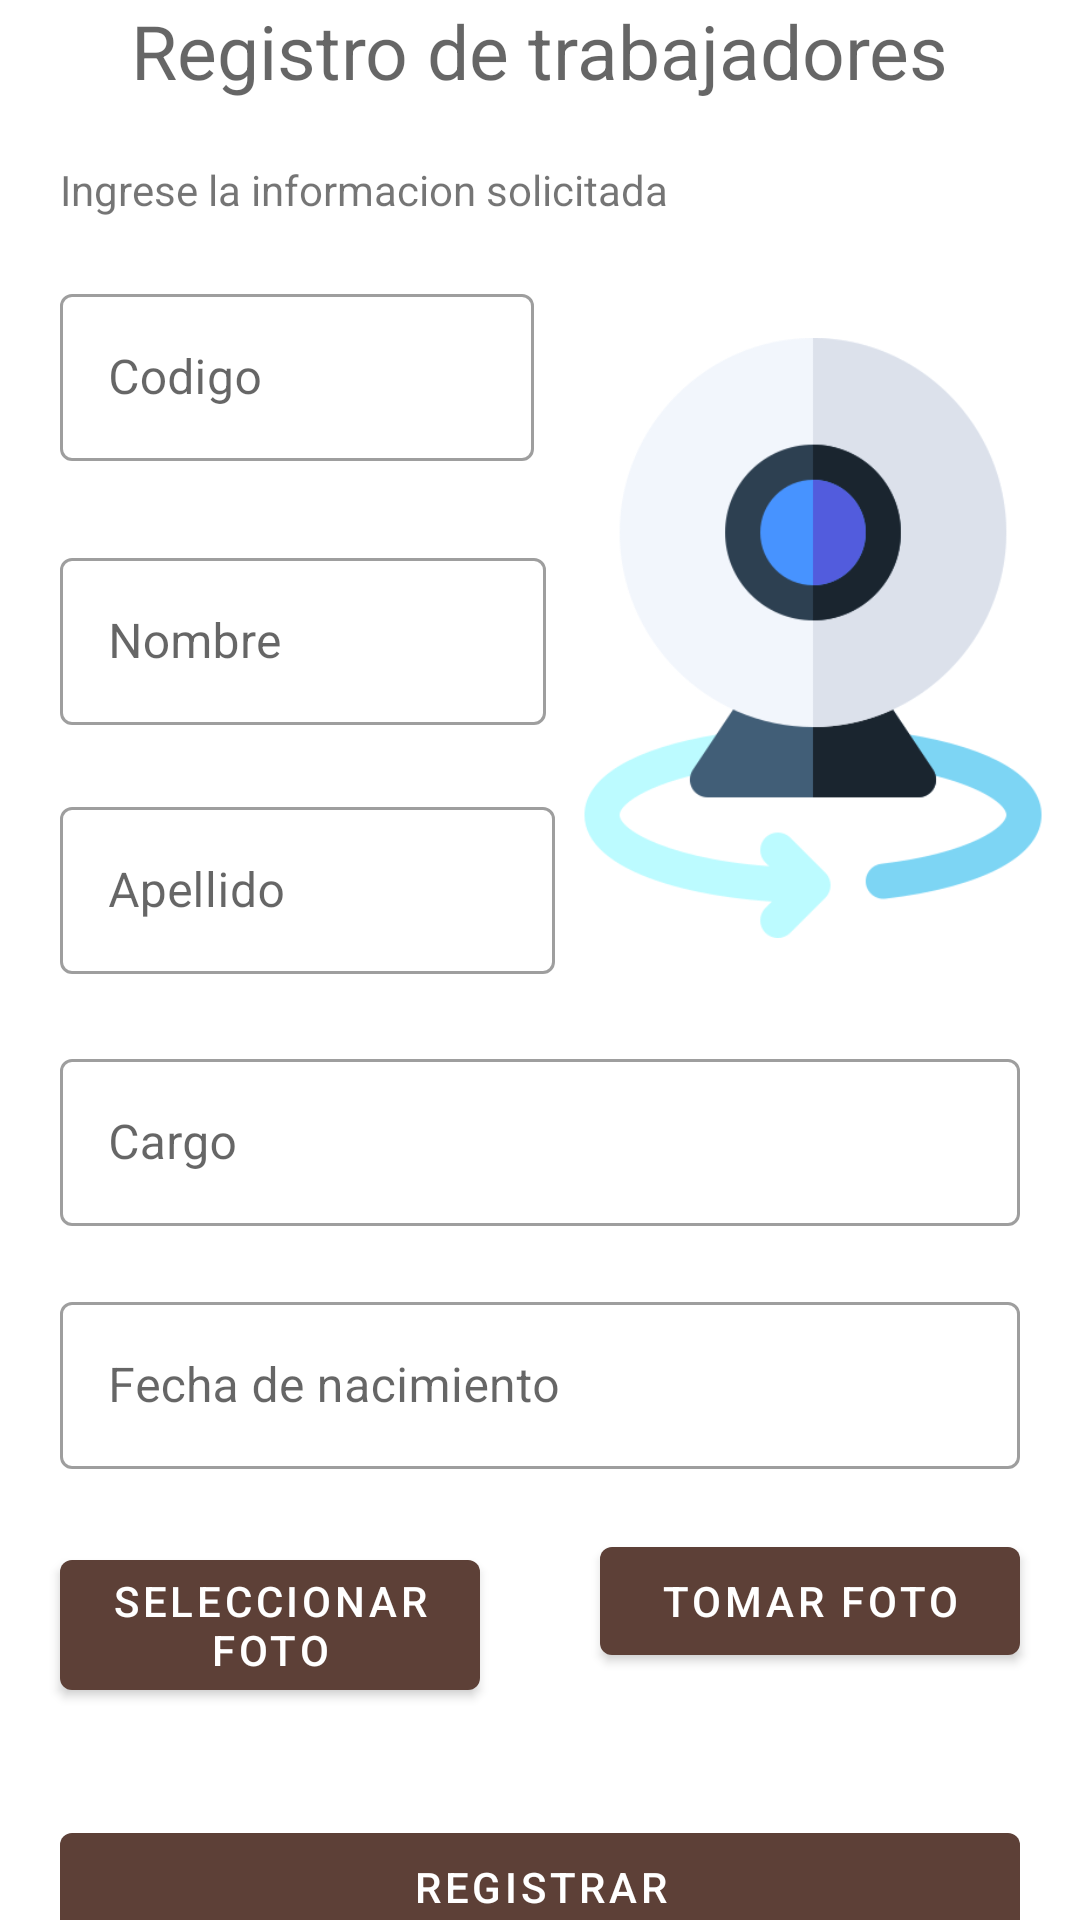

This screen was rendered from an Android layout file. Write that file and the resources it references.
<!-- AndroidManifest.xml: application theme Theme.Kaflaboristo -->
<!-- res/layout/activity_registro_trabajador.xml -->
<?xml version="1.0" encoding="utf-8"?>
<androidx.constraintlayout.widget.ConstraintLayout xmlns:android="http://schemas.android.com/apk/res/android"
    xmlns:app="http://schemas.android.com/apk/res-auto"
    xmlns:tools="http://schemas.android.com/tools"
    android:layout_width="match_parent"
    android:layout_height="match_parent"
    tools:context=".registroTrabajador">

    <TextView
        android:id="@+id/msgRegistro"
        style="@style/TextAppearance.AppCompat.Display1"
        android:layout_width="wrap_content"
        android:layout_height="wrap_content"
        android:textSize="25sp"
        android:text="Registro de trabajadores"
        app:layout_constraintEnd_toEndOf="parent"
        app:layout_constraintStart_toStartOf="parent"
        app:layout_constraintTop_toTopOf="parent"
        app:shapeAppearance="@style/ShapeAppearanceOverlay.App.CornersSize" />

    <TextView
        android:id="@+id/msgMensajePrincipal"
        android:layout_width="wrap_content"
        android:layout_height="wrap_content"
        android:layout_margin="20dp"
        android:text="Ingrese la informacion solicitada"
        app:layout_constraintStart_toStartOf="parent"
        app:layout_constraintTop_toBottomOf="@id/msgRegistro" />

    <com.google.android.material.textfield.TextInputLayout
        android:id="@+id/etCodigo"
        android:layout_width="158dp"
        android:layout_height="68dp"
        android:layout_margin="20dp"
        android:layout_marginTop="20dp"
        android:hint="Codigo"
        android:inputType="number"
        app:layout_constraintEnd_toEndOf="parent"
        app:layout_constraintHorizontal_bias="0.0"
        app:layout_constraintStart_toStartOf="parent"
        app:layout_constraintTop_toBottomOf="@id/msgMensajePrincipal">

        <com.google.android.material.textfield.TextInputEditText
            android:id="@+id/etCodigo_texto"
            android:layout_width="match_parent"
            android:layout_height="wrap_content"
            android:inputType="number"/>

    </com.google.android.material.textfield.TextInputLayout>

    <com.google.android.material.textfield.TextInputLayout
        android:id="@+id/etNombre"
        android:layout_width="162dp"
        android:layout_height="63dp"
        android:layout_margin="20dp"
        android:layout_marginTop="20dp"
        android:hint="Nombre"
        android:inputType="text"
        app:layout_constraintEnd_toEndOf="parent"
        app:layout_constraintHorizontal_bias="0.0"
        app:layout_constraintStart_toStartOf="parent"
        app:layout_constraintTop_toBottomOf="@id/etCodigo">

        <com.google.android.material.textfield.TextInputEditText
            android:id="@+id/etNombre_texto"
            android:layout_width="match_parent"
            android:layout_height="wrap_content" />

    </com.google.android.material.textfield.TextInputLayout>

    <com.google.android.material.textfield.TextInputLayout
        android:id="@+id/etApellido"
        android:layout_width="165dp"
        android:layout_height="64dp"
        android:layout_margin="20dp"
        android:hint="Apellido"
        android:inputType="text"
        app:layout_constraintStart_toStartOf="parent"
        app:layout_constraintTop_toBottomOf="@id/etNombre">

        <com.google.android.material.textfield.TextInputEditText
            android:id="@+id/etApellido_texto"
            android:layout_width="match_parent"
            android:layout_height="wrap_content" />

    </com.google.android.material.textfield.TextInputLayout>

    <com.google.android.material.textfield.TextInputLayout
        android:id="@+id/etCargo"
        android:layout_width="match_parent"
        android:layout_height="wrap_content"
        android:layout_margin="20dp"
        android:hint="Cargo"
        app:layout_constraintStart_toStartOf="parent"
        app:layout_constraintTop_toBottomOf="@id/etApellido">

        <com.google.android.material.textfield.TextInputEditText
            android:id="@+id/etCargo_texto"
            android:layout_width="match_parent"
            android:layout_height="wrap_content" />

    </com.google.android.material.textfield.TextInputLayout>

    <com.google.android.material.textfield.TextInputLayout
        android:id="@+id/etdFechaNacimiento"
        android:layout_width="match_parent"
        android:layout_height="wrap_content"
        android:layout_margin="20dp"
        android:hint="Fecha de nacimiento"
        android:inputType="text"
        app:layout_constraintStart_toStartOf="parent"
        app:layout_constraintTop_toBottomOf="@id/etCargo">

        <com.google.android.material.textfield.TextInputEditText
            android:id="@+id/etNacimiento"
            android:layout_width="match_parent"
            android:layout_height="wrap_content"
            android:clickable="true"
            android:focusable="false"
            android:inputType="date"
            android:maxLines="1" />

    </com.google.android.material.textfield.TextInputLayout>


    <LinearLayout
        android:id="@+id/llBotonesFoto"
        android:layout_width="match_parent"
        android:layout_height="wrap_content"
        app:layout_constraintTop_toBottomOf="@id/etdFechaNacimiento">

        <com.google.android.material.button.MaterialButton
            android:id="@+id/btnSeleccionarFoto"
            android:layout_width="0dp"
            android:layout_height="wrap_content"
            android:layout_margin="20dp"
            android:layout_weight="1"
            android:text="Seleccionar foto"
            app:layout_constraintStart_toStartOf="parent"
            app:layout_constraintTop_toBottomOf="@id/etdFechaNacimiento" />

        <com.google.android.material.button.MaterialButton
            android:id="@+id/btnTomarFoto"
            android:layout_width="0dp"
            android:layout_height="wrap_content"
            android:layout_margin="20dp"
            android:layout_weight="1"
            android:text="Tomar foto"
            app:layout_constraintEnd_toEndOf="@id/btnSeleccionarFoto"
            app:layout_constraintStart_toEndOf="@id/btnSeleccionarFoto"
            app:layout_constraintTop_toBottomOf="@id/etdFechaNacimiento" />

    </LinearLayout>

    <com.google.android.material.button.MaterialButton
        android:id="@+id/btnRegistrar"
        android:layout_width="match_parent"
        android:layout_height="wrap_content"
        android:layout_margin="20dp"
        android:text="Registrar"
        app:layout_constraintStart_toStartOf="parent"
        app:layout_constraintTop_toBottomOf="@id/llBotonesFoto" />

    <com.google.android.material.imageview.ShapeableImageView
        android:id="@+id/ivFoto"
        android:layout_width="200dp"
        android:layout_height="200dp"
        android:layout_marginTop="96dp"
        android:layout_marginBottom="52dp"
        android:background="@drawable/camera"
        app:layout_constraintBottom_toTopOf="@+id/etCargo"
        app:layout_constraintEnd_toEndOf="parent"
        app:layout_constraintStart_toEndOf="@+id/etNombre"
        app:layout_constraintTop_toBottomOf="@+id/msgRegistro"
        app:layout_editor_absoluteX="115dp"
        app:layout_editor_absoluteY="66dp" />



</androidx.constraintlayout.widget.ConstraintLayout>
<!-- resources referenced by this layout -->
<resources>
  <!-- drawable camera: png bitmap (drawable, 25085 bytes) -->
  <style name="ShapeAppearanceOverlay.App.CornersSize" parent="">
          <item name="cornerFamily">rounded</item>
          <item name="cornerSize">70%</item>
      </style>
  <style name="Theme.Kaflaboristo" parent="Theme.MaterialComponents.DayNight.DarkActionBar">
          
          <item name="colorPrimary">@color/brown_500</item>
          <item name="colorPrimaryVariant">@color/brown_700</item>
          <item name="colorOnPrimary">@color/white</item>
          
          <item name="colorSecondary">@color/green_200</item>
          <item name="colorSecondaryVariant">@color/green_700</item>
          <item name="colorOnSecondary">@color/black</item>
          
          <item name="android:statusBarColor" tools:targetApi="l">?attr/colorPrimaryVariant</item>
          
          <item name="textInputStyle">@style/Widget.MaterialComponents.TextInputLayout.OutlinedBox</item>
  
      </style>
  <color name="brown_500">#5d4037</color>
  <color name="brown_700">#321911</color>
  <color name="white">#FFFFFFFF</color>
  <color name="green_200">#d7ffd9</color>
  <color name="green_700">#75a478</color>
  <color name="black">#FF000000</color>
</resources>
